2-way image classification set "data" from GitHub (alexandrucomardici/Proiect_RN_Comardici_Alexandru); label vocabulary: cat, dog.

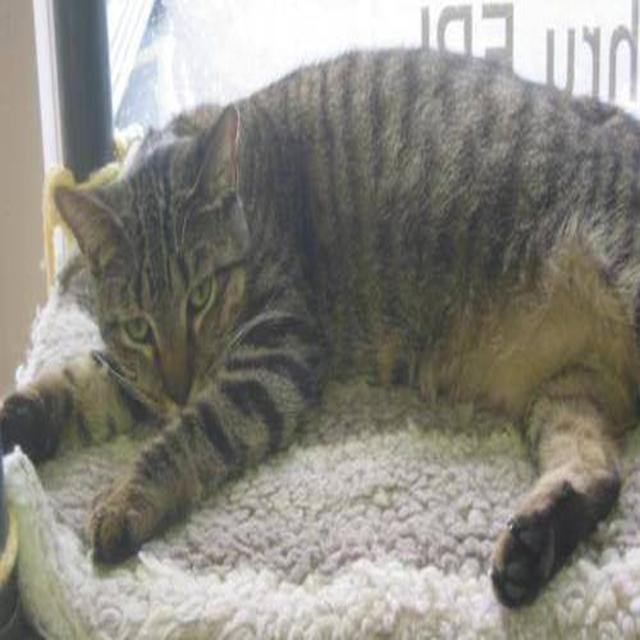
Label: cat

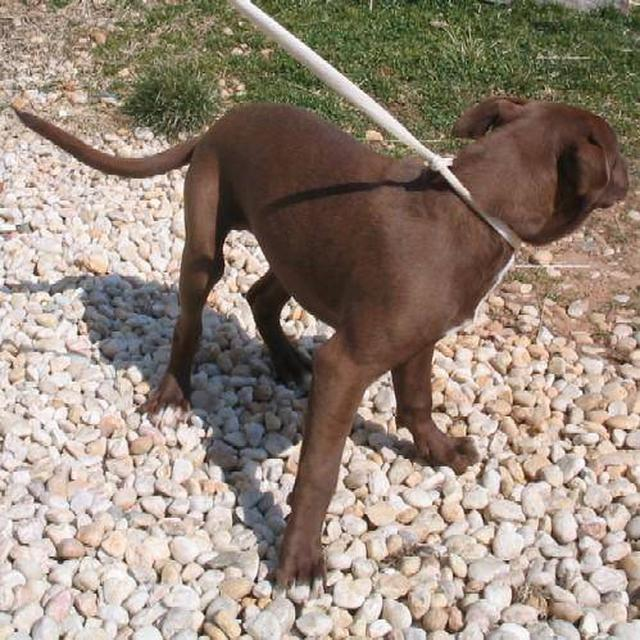
Label: dog

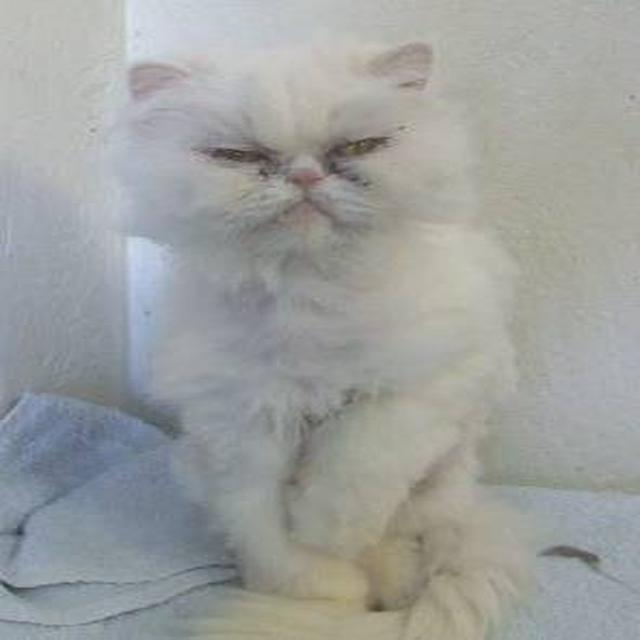
Label: cat

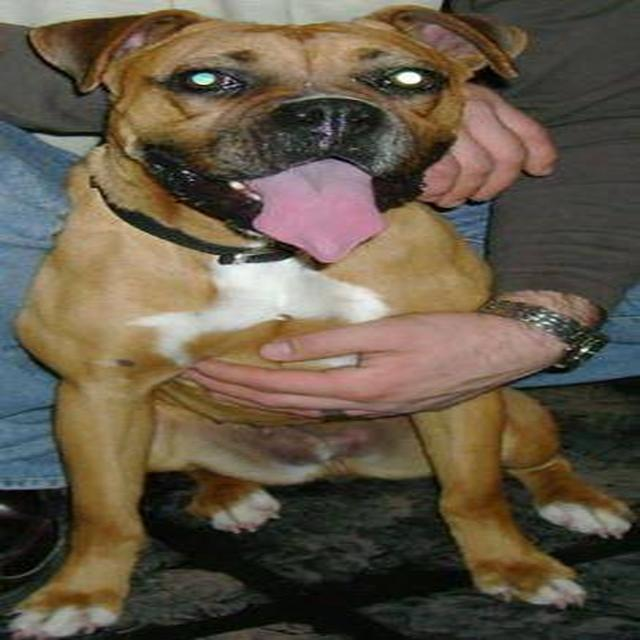
Label: dog

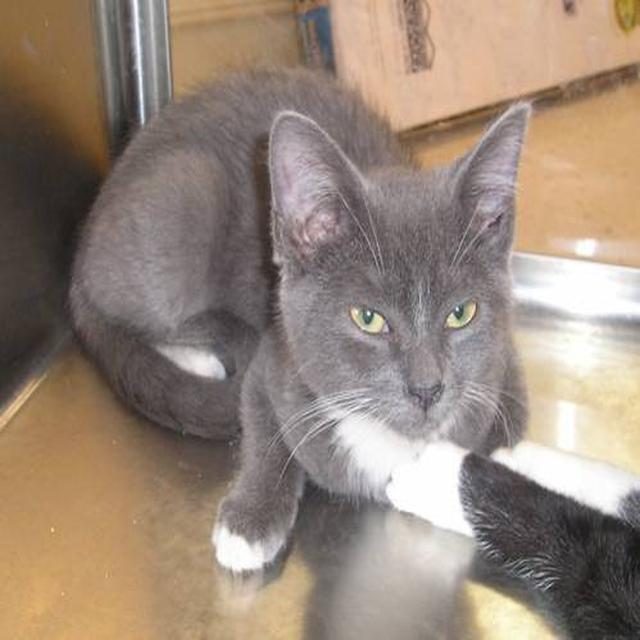
Label: cat

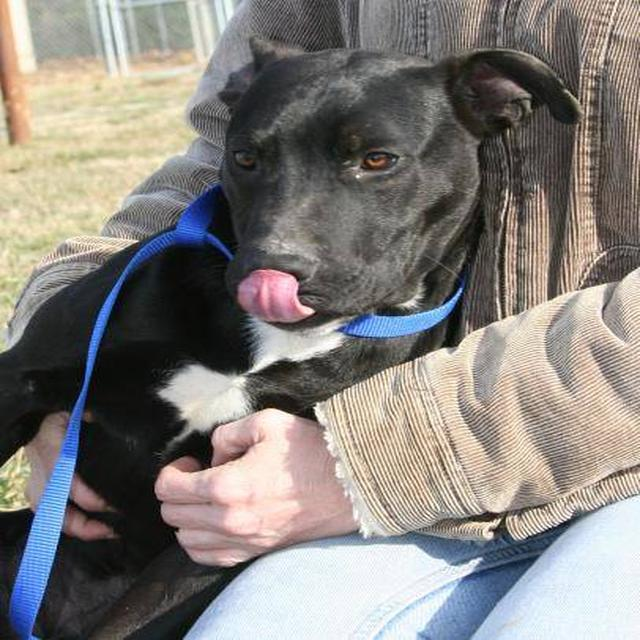
Label: dog
